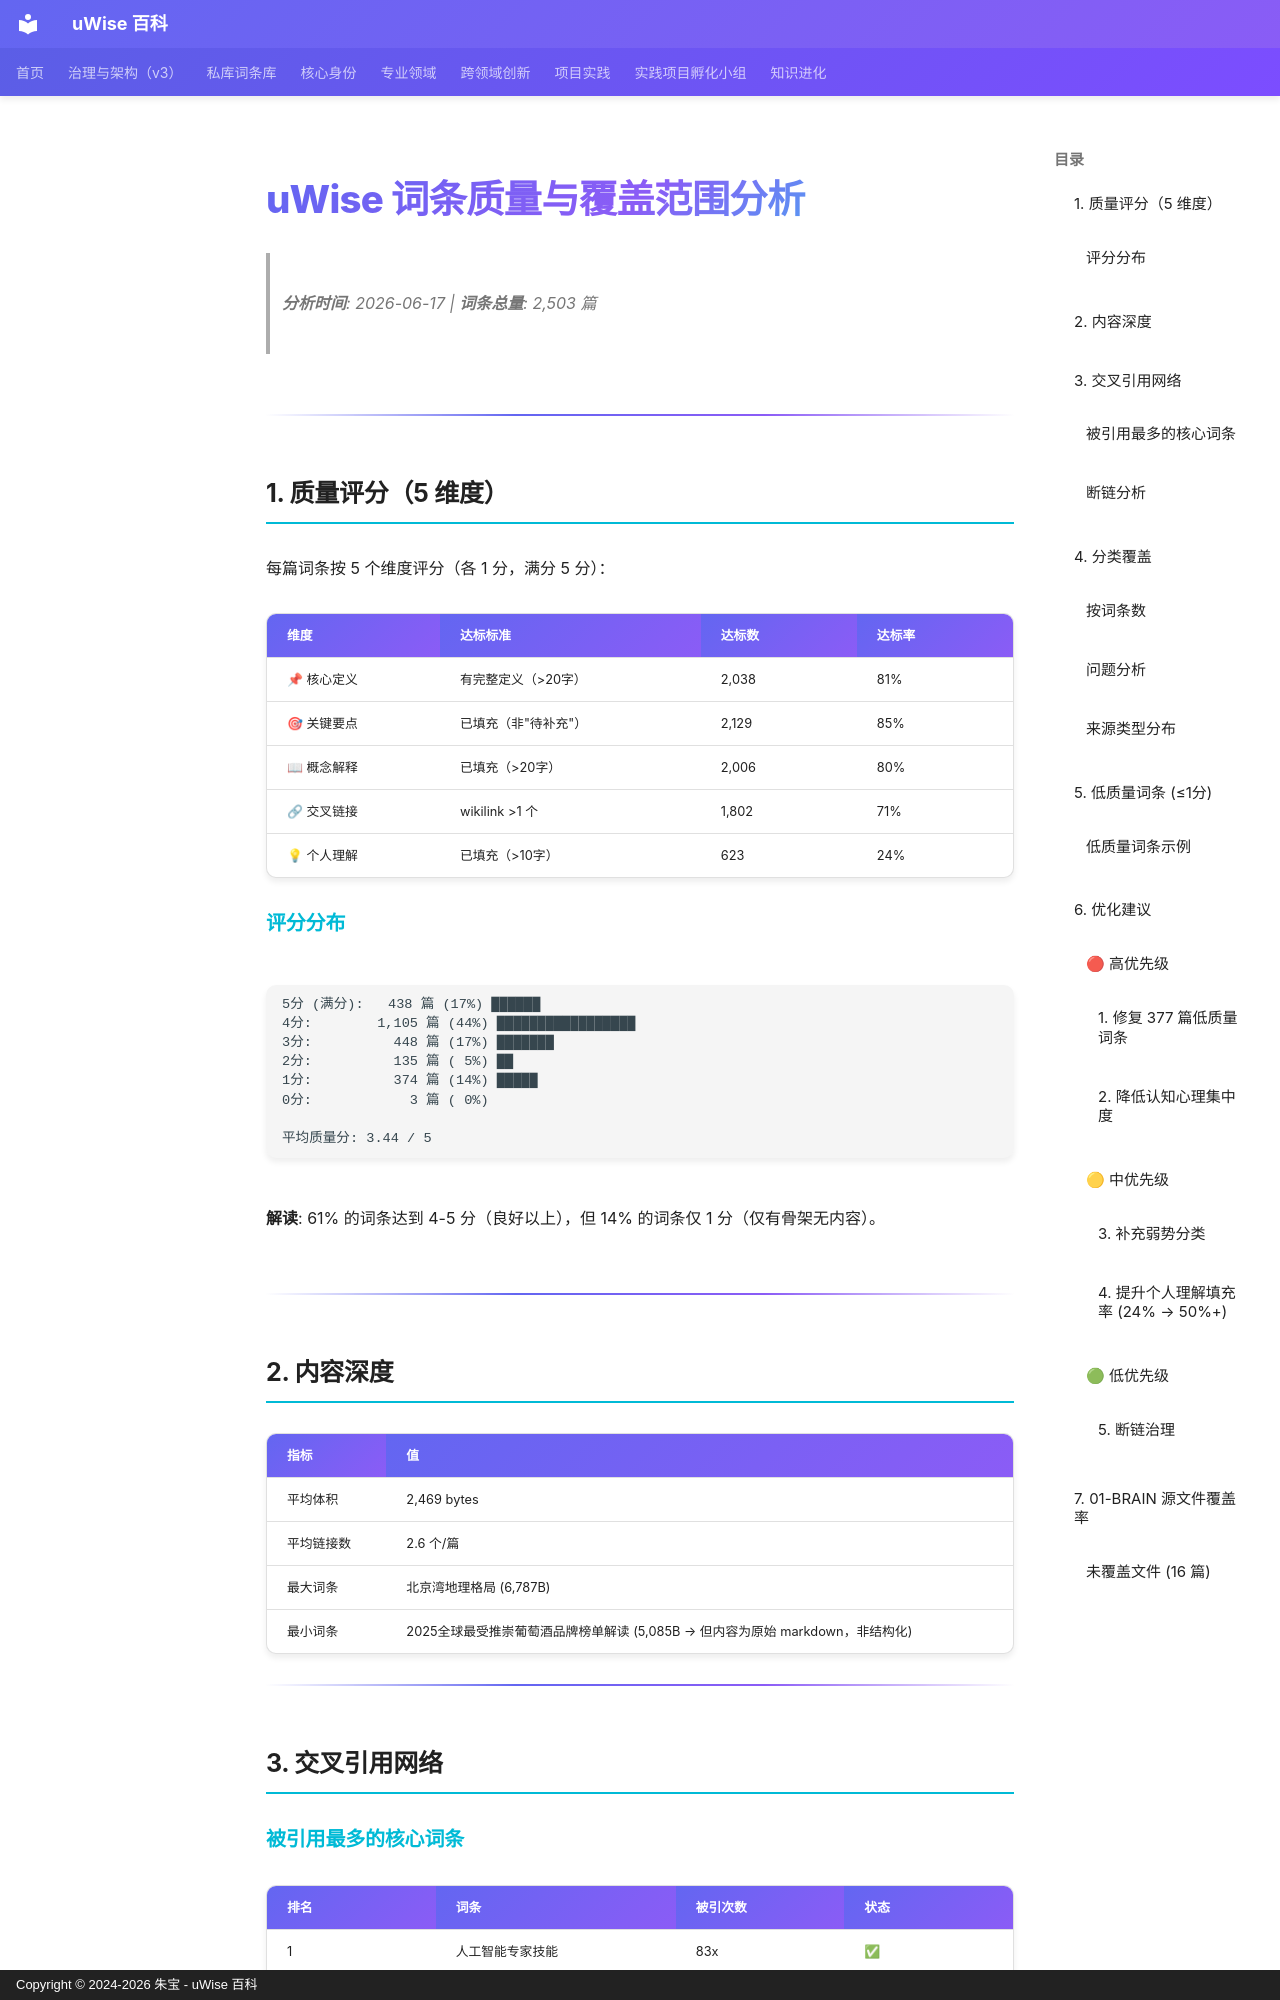

repository: zhubao315/uWise · page: vault-encyclopedia/uwise-084b9e32/index.html · generator: mkdocs · copyright: Copyright © 2024-2026 朱宝 - uWise 百科

---
title: "uWise 词条质量与覆盖范围分析"
description: "分析时间: 2026-06-17 | 词条总量: 2,503 篇"
---

# uWise 词条质量与覆盖范围分析

> **分析时间**: 2026-06-17 | **词条总量**: 2,503 篇

---

## 1. 质量评分（5 维度）

每篇词条按 5 个维度评分（各 1 分，满分 5 分）：

| 维度 | 达标标准 | 达标数 | 达标率 |
|------|----------|--------|--------|
| 📌 核心定义 | 有完整定义（>20字） | 2,038 | 81% |
| 🎯 关键要点 | 已填充（非"待补充"） | 2,129 | 85% |
| 📖 概念解释 | 已填充（>20字） | 2,006 | 80% |
| 🔗 交叉链接 | wikilink >1 个 | 1,802 | 71% |
| 💡 个人理解 | 已填充（>10字） | 623 | 24% |

### 评分分布

```
5分 (满分):   438 篇 (17%) ██████
4分:        1,105 篇 (44%) █████████████████
3分:          448 篇 (17%) ███████
2分:          135 篇 ( 5%) ██
1分:          374 篇 (14%) █████
0分:            3 篇 ( 0%)

平均质量分: 3.44 / 5
```

**解读**: 61% 的词条达到 4-5 分（良好以上），但 14% 的词条仅 1 分（仅有骨架无内容）。

---

## 2. 内容深度

| 指标 | 值 |
|------|-----|
| 平均体积 | 2,469 bytes |
| 平均链接数 | 2.6 个/篇 |
| 最大词条 | 北京湾地理格局 (6,787B) |
| 最小词条 | 2025全球最受推崇葡萄酒品牌榜单解读 (5,085B → 但内容为原始 markdown，非结构化) |

---

## 3. 交叉引用网络
